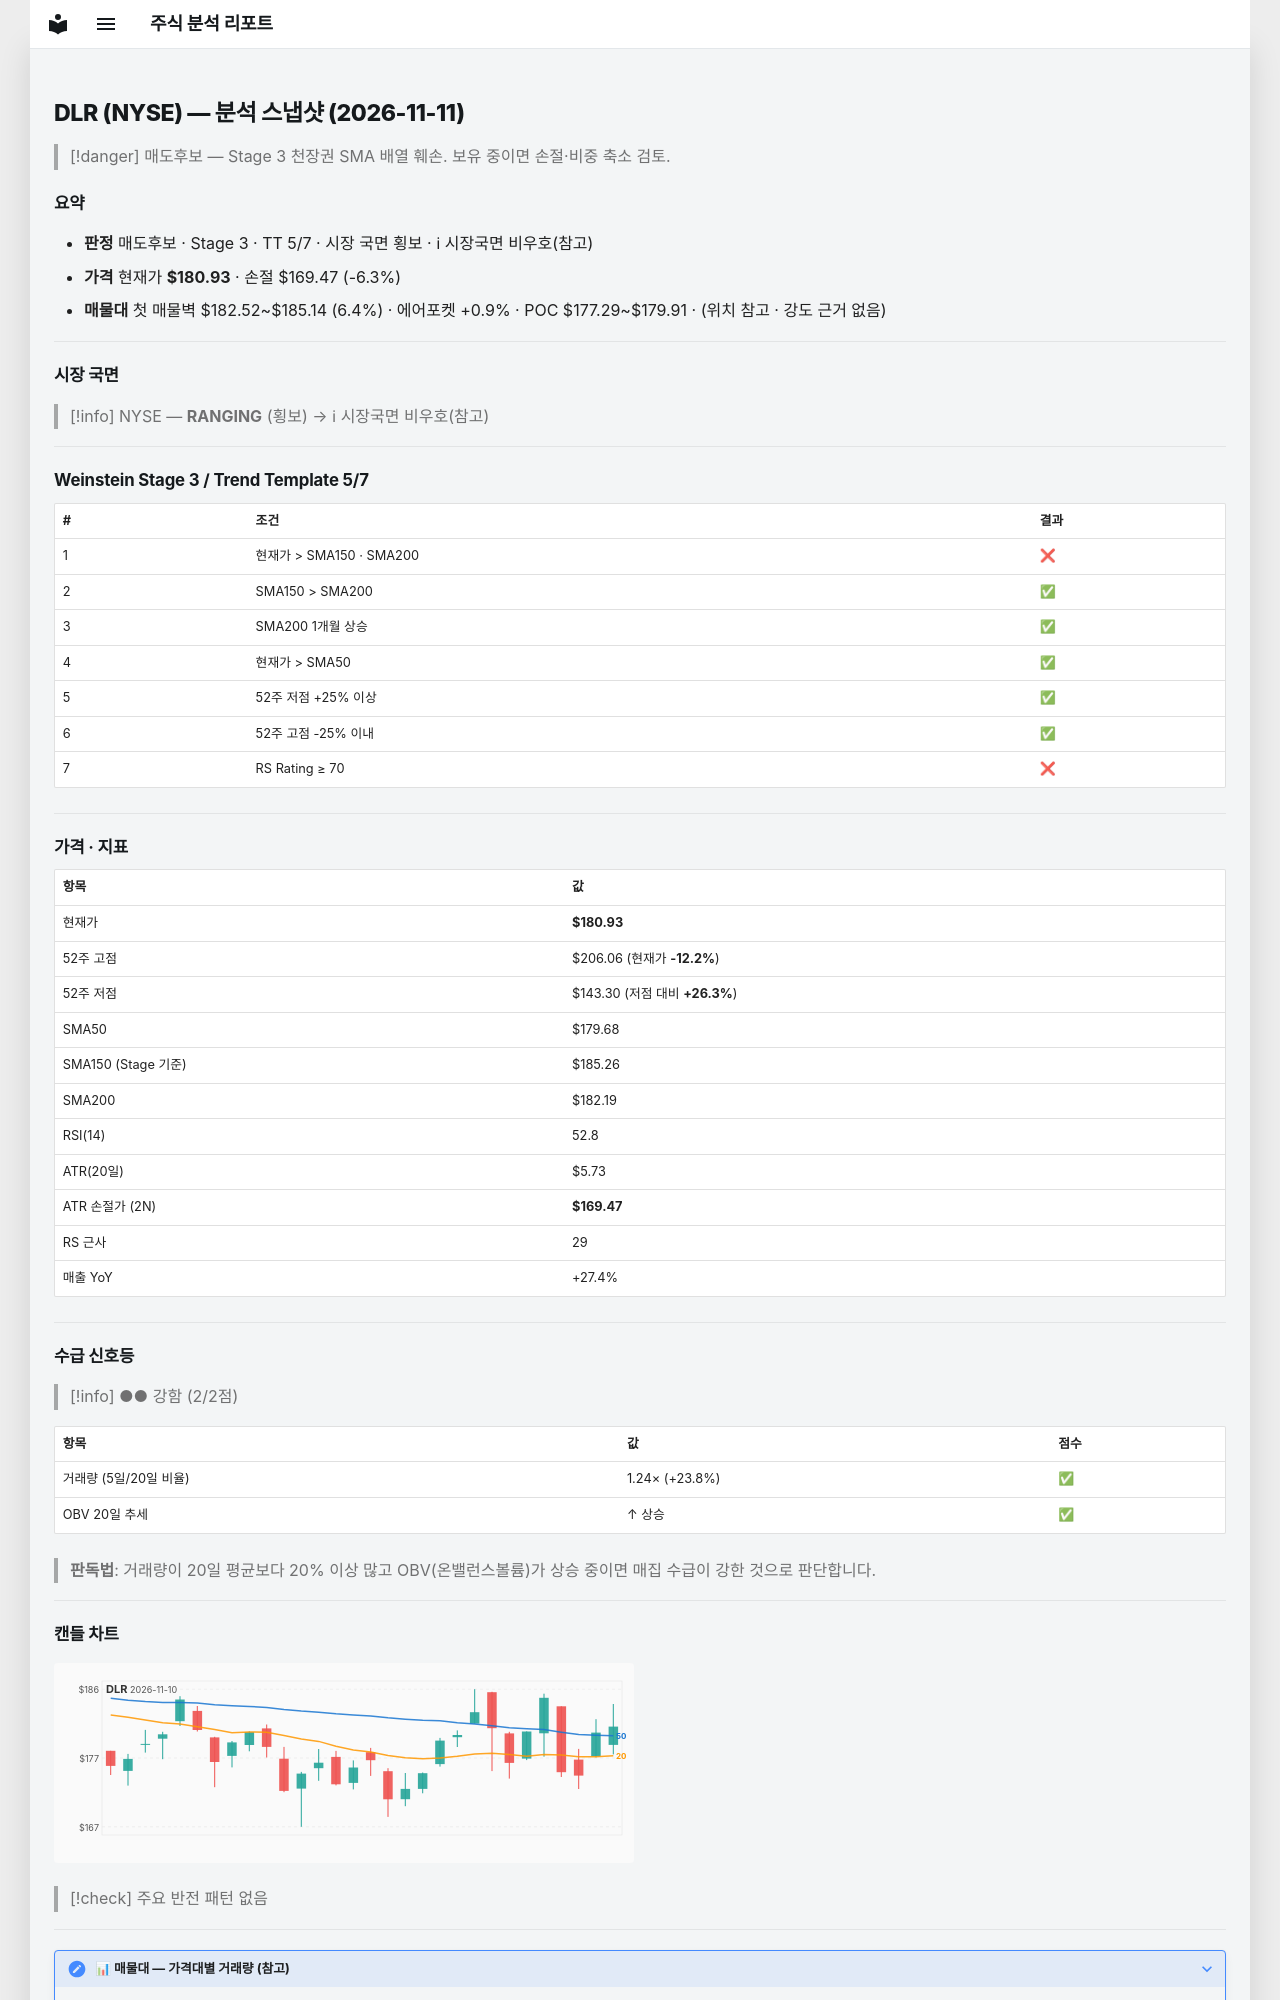

repository: soloandco/stock-reports · page: snapshots/DLR-2026-11-11/index.html · generator: mkdocs

---
type: analysis-snapshot
title: DLR 분석 스냅샷
ticker: DLR
market: NYSE
created: 2026-11-11
updated: 2026-11-11
bar-date: 2026-11-10
verdict: 매도후보
real-rr: 2.19
sma50-gap-pct: 0.7
weekly-position: 저항대아래
weekly-overhead-price: 206.06
weekly-overhead-pct: 13.9
stage: 3
trend-template-score: 5
tt-max: 7
ma-set: sma-50-150-200
price: 180.92999267578125
stop-price: 169.4736862629414
market-regime: RANGING
supply-demand-score: 2/2
supply-demand-label: 강함
status: tracking
tags:
  - stock-agent
  - watchlist
  - DLR
  - analysis
related:
  - "[[analysis-template]]"
---

# DLR (NYSE) — 분석 스냅샷 (2026-11-11)

> [!danger] 매도후보 — Stage 3 천장권
> SMA 배열 훼손. 보유 중이면 손절·비중 축소 검토.

## 요약

- **판정** 매도후보 · Stage 3 · TT 5/7 · 시장 국면 횡보 · ℹ 시장국면 비우호(참고)
- **가격** 현재가 **$180.93** · 손절 $169.47 (-6.3%)
- **매물대** 첫 매물벽 $182.52~$185.14 (6.4%) · 에어포켓 +0.9% · POC $177.29~$179.91 · (위치 참고 · 강도 근거 없음)

---

## 시장 국면

> [!info] NYSE — **RANGING** (횡보) → ℹ 시장국면 비우호(참고)

---

## Weinstein Stage 3 / Trend Template 5/7

| # | 조건 | 결과 |
|---|------|------|
| 1 | 현재가 > SMA150 · SMA200 | ❌ |
| 2 | SMA150 > SMA200 | ✅ |
| 3 | SMA200 1개월 상승 | ✅ |
| 4 | 현재가 > SMA50 | ✅ |
| 5 | 52주 저점 +25% 이상 | ✅ |
| 6 | 52주 고점 -25% 이내 | ✅ |
| 7 | RS Rating ≥ 70 | ❌ |

---

## 가격 · 지표

| 항목 | 값 |
|------|---|
| 현재가 | **$180.93** |
| 52주 고점 | $206.06 (현재가 **-12.2%**) |
| 52주 저점 | $143.30 (저점 대비 **+26.3%**) |
| SMA50 | $179.68 |
| SMA150 (Stage 기준) | $185.26 |
| SMA200 | $182.19 |
| RSI(14) | 52.8 |
| ATR(20일) | $5.73 |
| ATR 손절가 (2N) | **$169.47** |
| RS 근사 | 29 |
| 매출 YoY | +27.4% |

---
## 수급 신호등

> [!info] ●● 강함 (2/2점)

| 항목 | 값 | 점수 |
|------|------|------|
| 거래량 (5일/20일 비율) | 1.24× (+23.8%) | ✅ |
| OBV 20일 추세 | ↑ 상승 | ✅ |

> **판독법**: 거래량이 20일 평균보다 20% 이상 많고 OBV(온밸런스볼륨)가 상승 중이면 매집 수급이 강한 것으로 판단합니다.

---
